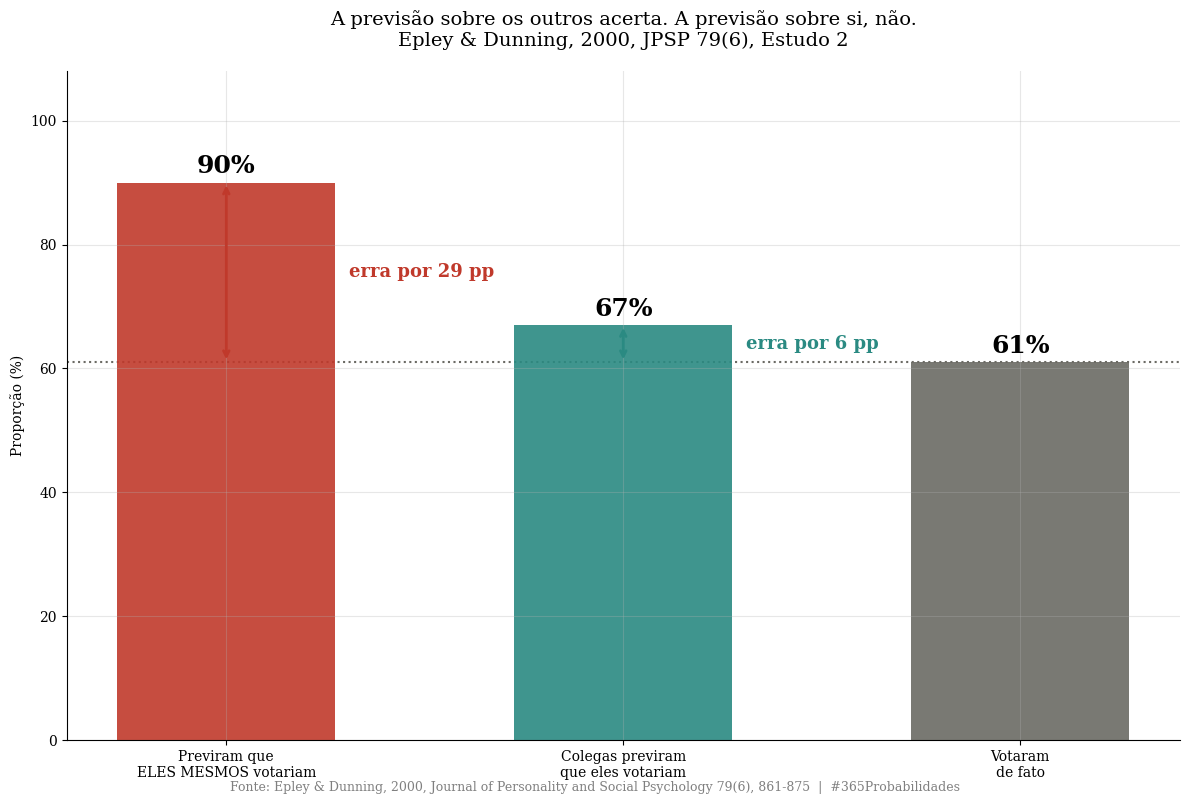
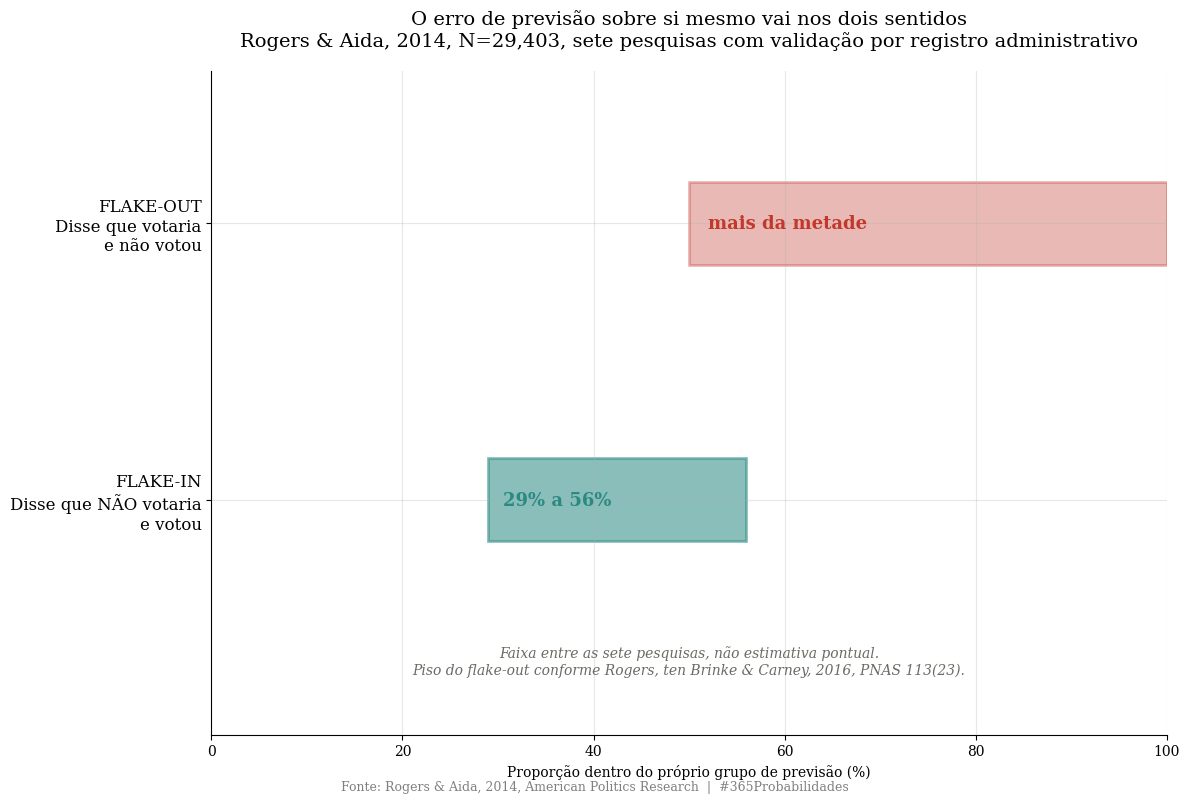
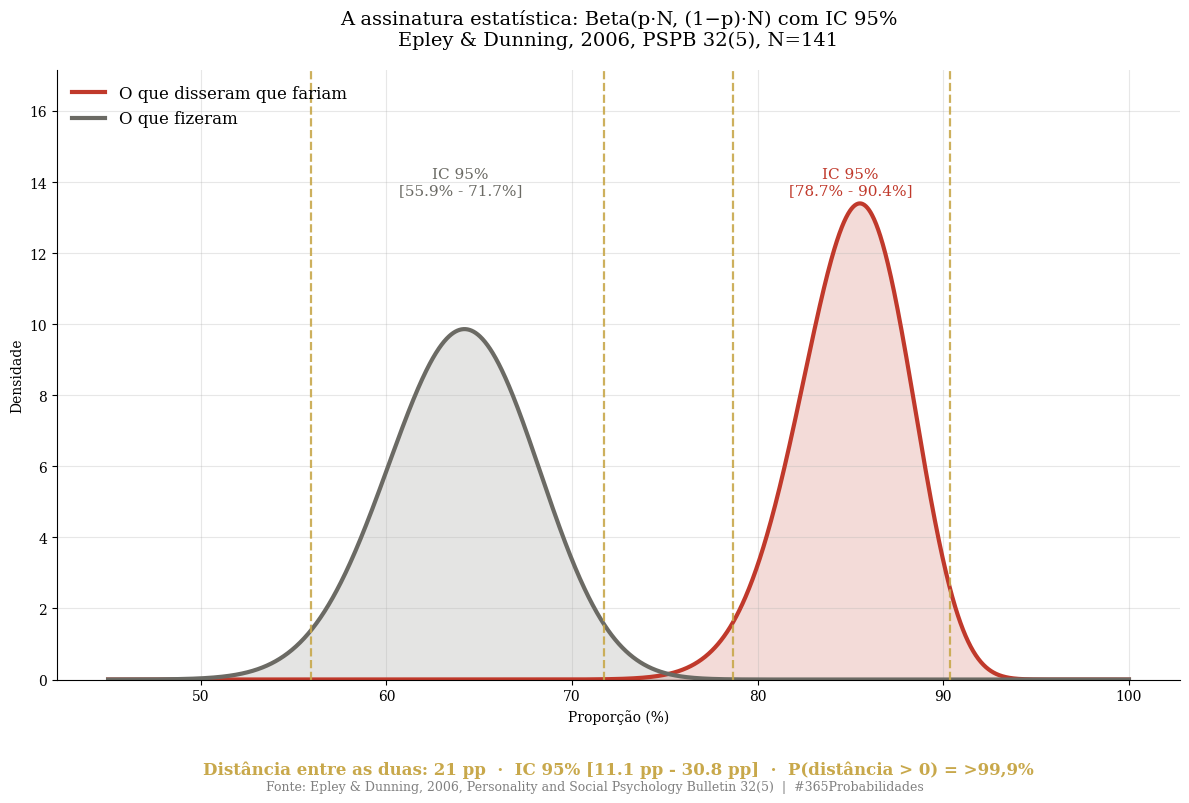

Here is the Python script that generated these plots, in order:
import numpy as np
import matplotlib.pyplot as plt
from scipy import stats

plt.rcParams['font.family'] = 'serif'
plt.rcParams['axes.spines.top'] = False
plt.rcParams['axes.spines.right'] = False
plt.rcParams['axes.grid'] = True
plt.rcParams['grid.alpha'] = 0.3
plt.rcParams['figure.facecolor'] = 'white'
plt.rcParams['axes.facecolor'] = 'white'

RNG = np.random.default_rng(42)

print("Bibliotecas carregadas")

# --- DADOS DA LITERATURA ---

# Epley & Dunning, 2000, JPSP 79(6), 861-875 - Estudo 2 (eleicao presidencial)
# N do estudo nao publicado nas fontes acessiveis: ver limitacoes
p_previu_que_votaria      = 0.90   # previsao sobre si mesmo
p_colegas_previram        = 0.67   # previsao dos colegas sobre esses respondentes
p_votou_de_fato           = 0.61   # comportamento relatado apos a eleicao

erro_sobre_si     = p_previu_que_votaria - p_votou_de_fato
erro_sobre_outros = p_colegas_previram   - p_votou_de_fato

# Epley & Dunning, 2006, PSPB 32(5) - estudo suplementar com N publicado
# Unico ponto da linha de pesquisa com contagem e denominador reais
n_2006            = 141
p_previu_2006     = 0.85
p_votou_2006      = 0.64
gap_2006          = p_previu_2006 - p_votou_2006

# Rogers & Aida, 2014, American Politics Research
# Sete pesquisas, tres eleicoes, validacao por registro administrativo
n_rogers          = 29403
flake_in_min      = 0.29   # faixa ENTRE pesquisas, nao estimativa pontual
flake_in_max      = 0.56
flake_out_piso    = 0.50   # Rogers, ten Brinke & Carney, 2016, PNAS: mais da metade

# Tappin & McKay, 2017 e 2019
n_tappin_2017     = 270
n_tappin_2019_e1  = 827
n_tappin_2019_e2  = 825

# Fator de correcao: NAO se aplica neste dia (ver nota metodologica)
aplica_fator_080  = False

print("=" * 65)
print("  DADOS DA LITERATURA - PREVER A SI MESMO")
print("=" * 65)
print("\n  Epley & Dunning, 2000 (Estudo 2, eleicao):")
print(f"  -> Previram que votariam:            {p_previu_que_votaria*100:.0f}%")
print(f"  -> Colegas previram:                 {p_colegas_previram*100:.0f}%")
print(f"  -> Votaram de fato:                  {p_votou_de_fato*100:.0f}%")
print(f"  -> Erro da previsao sobre SI:        {erro_sobre_si*100:.0f} pp")
print(f"  -> Erro da previsao sobre OS OUTROS: {erro_sobre_outros*100:.0f} pp")
print(f"\n  Epley & Dunning, 2006 (N={n_2006}):")
print(f"  -> Previram que votariam:            {p_previu_2006*100:.0f}%")
print(f"  -> Relataram ter votado:             {p_votou_2006*100:.0f}%")
print(f"  -> Distancia:                        {gap_2006*100:.0f} pp")
print(f"\n  Rogers & Aida, 2014 (N={n_rogers:,}, registro administrativo):")
print(f"  -> Flake-out: mais de {flake_out_piso*100:.0f}% de quem se preve votante nao vota")
print(f"  -> Flake-in:  {flake_in_min*100:.0f}% a {flake_in_max*100:.0f}% de quem se preve"
      " nao votante vota")
print(f"\n  Tappin & McKay, 2017 (N={n_tappin_2017}):")
print("  -> Praticamente todos inflam irracionalmente as qualidades morais")
print(f"\n  Tappin & McKay, 2019 (N={n_tappin_2019_e1} e N={n_tappin_2019_e2}):")
print("  -> Superioridade moral autopercebida NAO preve comportamento")
print("=" * 65)

# --- O MODELO ---
# Assinatura estatistica: distribuicao Beta com IC 95% sobre o unico ponto
# da literatura com contagem e denominador reais (Epley & Dunning, 2006, N=141).

# Beta(alpha, beta) com alpha = p*N e beta = (1-p)*N
alpha_previsto = p_previu_2006 * n_2006
beta_previsto  = (1 - p_previu_2006) * n_2006
alpha_real     = p_votou_2006 * n_2006
beta_real      = (1 - p_votou_2006) * n_2006

dist_previsto = stats.beta(alpha_previsto, beta_previsto)
dist_real     = stats.beta(alpha_real, beta_real)

ic_previsto = dist_previsto.interval(0.95)
ic_real     = dist_real.interval(0.95)

# Distancia entre previsao e comportamento, com incerteza.
# As duas medidas vem da MESMA amostra, logo sao pareadas. Tratar como
# independentes ALARGA o intervalo da diferenca: escolha conservadora, declarada.
amostras = 200_000
dif = dist_previsto.rvs(amostras, random_state=RNG) - dist_real.rvs(amostras, random_state=RNG)
ic_dif = np.percentile(dif, [2.5, 97.5])
p_dif_maior_que_zero = float((dif > 0).mean())
txt_p_dif = ">99,9%" if p_dif_maior_que_zero >= 0.999 else f"{p_dif_maior_que_zero*100:.1f}%"


print("=" * 65)
print("  MODELO - A DISTANCIA ENTRE DIZER E FAZER")
print("=" * 65)
print(f"\n  Epley & Dunning, 2000 (Estudo 2):")
print(f"  -> Previsao sobre si erra por          {erro_sobre_si*100:.0f} pp")
print(f"  -> Previsao sobre os outros erra por   {erro_sobre_outros*100:.0f} pp")
print(f"  -> Razao entre os dois erros:          {erro_sobre_si/erro_sobre_outros:.1f}x")
print(f"\n  Beta com IC 95% (Epley & Dunning, 2006, N={n_2006}):")
print(f"  -> Previram que votariam: {p_previu_2006*100:.1f}%"
      f"  IC 95% [{ic_previsto[0]*100:.1f}% - {ic_previsto[1]*100:.1f}%]")
print(f"  -> Votaram de fato:       {p_votou_2006*100:.1f}%"
      f"  IC 95% [{ic_real[0]*100:.1f}% - {ic_real[1]*100:.1f}%]")
print(f"  -> Distancia:             {gap_2006*100:.1f} pp"
      f"  IC 95% [{ic_dif[0]*100:.1f} pp - {ic_dif[1]*100:.1f} pp]")
print(f"  -> P(distancia > 0):      {txt_p_dif}")
print(f"\n  Escala (Rogers & Aida, 2014, N={n_rogers:,}):")
print(f"  -> O erro vai nos DOIS sentidos.")
print(f"     Flake-out: mais de {flake_out_piso*100:.0f}% dizem que votam e nao votam")
print(f"     Flake-in:  {flake_in_min*100:.0f}% a {flake_in_max*100:.0f}% dizem que"
      " nao votam e votam")
print(f"\n  Fator x0.80 aplicado: {aplica_fator_080}")
print("  Motivo: o autorrelato aqui e o objeto medido, nao o ruido a corrigir.")
print("=" * 65)

# --- VISUALIZACAO ---

DOURADO = '#c8a84b'
VERMELHO = '#c0392b'
VERDE = '#2a8a82'
CINZA = '#6b6a64'

# GRAFICO 1 - Quem erra sobre quem
fig1, ax1 = plt.subplots(figsize=(12, 8))

rotulos = ['Previram que\nELES MESMOS votariam',
           'Colegas previram\nque eles votariam',
           'Votaram\nde fato']
valores = [p_previu_que_votaria*100, p_colegas_previram*100, p_votou_de_fato*100]
cores = [VERMELHO, VERDE, CINZA]

barras = ax1.bar(rotulos, valores, color=cores, alpha=0.9, width=0.55)
ax1.axhline(y=p_votou_de_fato*100, color=CINZA, linestyle=':', linewidth=1.5, zorder=0)
ax1.set_ylim(0, 108)
ax1.set_ylabel('Proporção (%)')
ax1.set_title('A previsão sobre os outros acerta. A previsão sobre si, não.\n'
              'Epley & Dunning, 2000, JPSP 79(6), Estudo 2',
              fontsize=14, pad=18)

for barra, valor in zip(barras, valores):
    ax1.text(barra.get_x() + barra.get_width()/2, valor + 1.5,
             f'{valor:.0f}%', ha='center', fontweight='bold', fontsize=18)

ax1.annotate('', xy=(0, p_votou_de_fato*100), xytext=(0, p_previu_que_votaria*100),
             arrowprops=dict(arrowstyle='<->', color=VERMELHO, lw=2))
ax1.text(0.31, (p_previu_que_votaria + p_votou_de_fato)/2*100,
         f'erra por {erro_sobre_si*100:.0f} pp', color=VERMELHO,
         fontsize=13, fontweight='bold', va='center')

ax1.annotate('', xy=(1, p_votou_de_fato*100), xytext=(1, p_colegas_previram*100),
             arrowprops=dict(arrowstyle='<->', color=VERDE, lw=2))
ax1.text(1.31, (p_colegas_previram + p_votou_de_fato)/2*100,
         f'erra por {erro_sobre_outros*100:.0f} pp', color=VERDE,
         fontsize=13, fontweight='bold', va='center')

plt.figtext(0.5, 0.005,
            'Fonte: Epley & Dunning, 2000, Journal of Personality and Social Psychology 79(6), 861-875'
            '  |  #365Probabilidades',
            ha='center', fontsize=9, color='gray')
plt.tight_layout()
plt.savefig('dia-063-grafico-01-previsao-vs-realidade.png', dpi=150, bbox_inches='tight')
plt.close()
print("Grafico 1 salvo")

# GRAFICO 2 - O erro vai nos dois sentidos
fig2, ax2 = plt.subplots(figsize=(12, 8))

ax2.barh(1, flake_out_piso*100, left=flake_out_piso*100, height=0.30,
         color=VERMELHO, alpha=0.35, edgecolor=VERMELHO, linewidth=2)
ax2.barh(0, (flake_in_max - flake_in_min)*100, left=flake_in_min*100, height=0.30,
         color=VERDE, alpha=0.55, edgecolor=VERDE, linewidth=2)

ax2.set_yticks([0, 1])
ax2.set_yticklabels(['FLAKE-IN\nDisse que NÃO votaria\ne votou',
                     'FLAKE-OUT\nDisse que votaria\ne não votou'], fontsize=12)
ax2.set_xlim(0, 100)
ax2.set_ylim(-0.85, 1.55)
ax2.set_xlabel('Proporção dentro do próprio grupo de previsão (%)')
ax2.set_title('O erro de previsão sobre si mesmo vai nos dois sentidos\n'
              f'Rogers & Aida, 2014, N={n_rogers:,}, sete pesquisas com validação por registro administrativo',
              fontsize=14, pad=18)

ax2.text(flake_out_piso*100 + 2, 1, 'mais da metade',
         va='center', fontsize=13, fontweight='bold', color=VERMELHO)
ax2.text(flake_in_min*100 + 1.5, 0,
         f'{flake_in_min*100:.0f}% a {flake_in_max*100:.0f}%',
         va='center', fontsize=13, fontweight='bold', color=VERDE)

ax2.text(50, -0.63,
         'Faixa entre as sete pesquisas, não estimativa pontual.\n'
         'Piso do flake-out conforme Rogers, ten Brinke & Carney, 2016, PNAS 113(23).',
         ha='center', fontsize=10, color=CINZA, style='italic')

plt.figtext(0.5, 0.005,
            'Fonte: Rogers & Aida, 2014, American Politics Research  |  #365Probabilidades',
            ha='center', fontsize=9, color='gray')
plt.tight_layout()
plt.savefig('dia-063-grafico-02-assimetria.png', dpi=150, bbox_inches='tight')
plt.close()
print("Grafico 2 salvo")

# GRAFICO 3 - Assinatura estatistica: Beta com IC 95%
fig3, ax3 = plt.subplots(figsize=(12, 8))

x = np.linspace(0.45, 1.0, 2000)
y_prev = dist_previsto.pdf(x)
y_real = dist_real.pdf(x)

ax3.plot(x*100, y_prev, color=VERMELHO, linewidth=3, label='O que disseram que fariam')
ax3.fill_between(x*100, y_prev, alpha=0.18, color=VERMELHO)
ax3.plot(x*100, y_real, color=CINZA, linewidth=3, label='O que fizeram')
ax3.fill_between(x*100, y_real, alpha=0.18, color=CINZA)

for limite in ic_previsto:
    ax3.axvline(x=limite*100, color=DOURADO, linestyle='--', linewidth=1.6, alpha=0.9)
for limite in ic_real:
    ax3.axvline(x=limite*100, color=DOURADO, linestyle='--', linewidth=1.6, alpha=0.9)

topo = max(y_prev.max(), y_real.max())
ax3.text(p_votou_2006*100, topo*1.02,
         f'IC 95%\n[{ic_real[0]*100:.1f}% - {ic_real[1]*100:.1f}%]',
         ha='center', fontsize=11, color=CINZA)
ax3.text(p_previu_2006*100, topo*1.02,
         f'IC 95%\n[{ic_previsto[0]*100:.1f}% - {ic_previsto[1]*100:.1f}%]',
         ha='center', fontsize=11, color=VERMELHO)

ax3.set_ylim(0, topo*1.28)
ax3.set_xlabel('Proporção (%)')
ax3.set_ylabel('Densidade')
ax3.set_title('A assinatura estatística: Beta(p·N, (1−p)·N) com IC 95%\n'
              f'Epley & Dunning, 2006, PSPB 32(5), N={n_2006}',
              fontsize=14, pad=18)
ax3.legend(frameon=False, fontsize=12, loc='upper left')

ax3.text(0.5, -0.155,
         f'Distância entre as duas: {gap_2006*100:.0f} pp'
         f'  ·  IC 95% [{ic_dif[0]*100:.1f} pp - {ic_dif[1]*100:.1f} pp]'
         f'  ·  P(distância > 0) = {txt_p_dif}',
         ha='center', transform=ax3.transAxes, fontsize=12, color=DOURADO,
         fontweight='bold')

plt.figtext(0.5, 0.005,
            'Fonte: Epley & Dunning, 2006, Personality and Social Psychology Bulletin 32(5)'
            '  |  #365Probabilidades',
            ha='center', fontsize=9, color='gray')
plt.tight_layout()
plt.savefig('dia-063-grafico-03-bayesiano.png', dpi=150, bbox_inches='tight')
plt.close()
print("Grafico 3 salvo")
